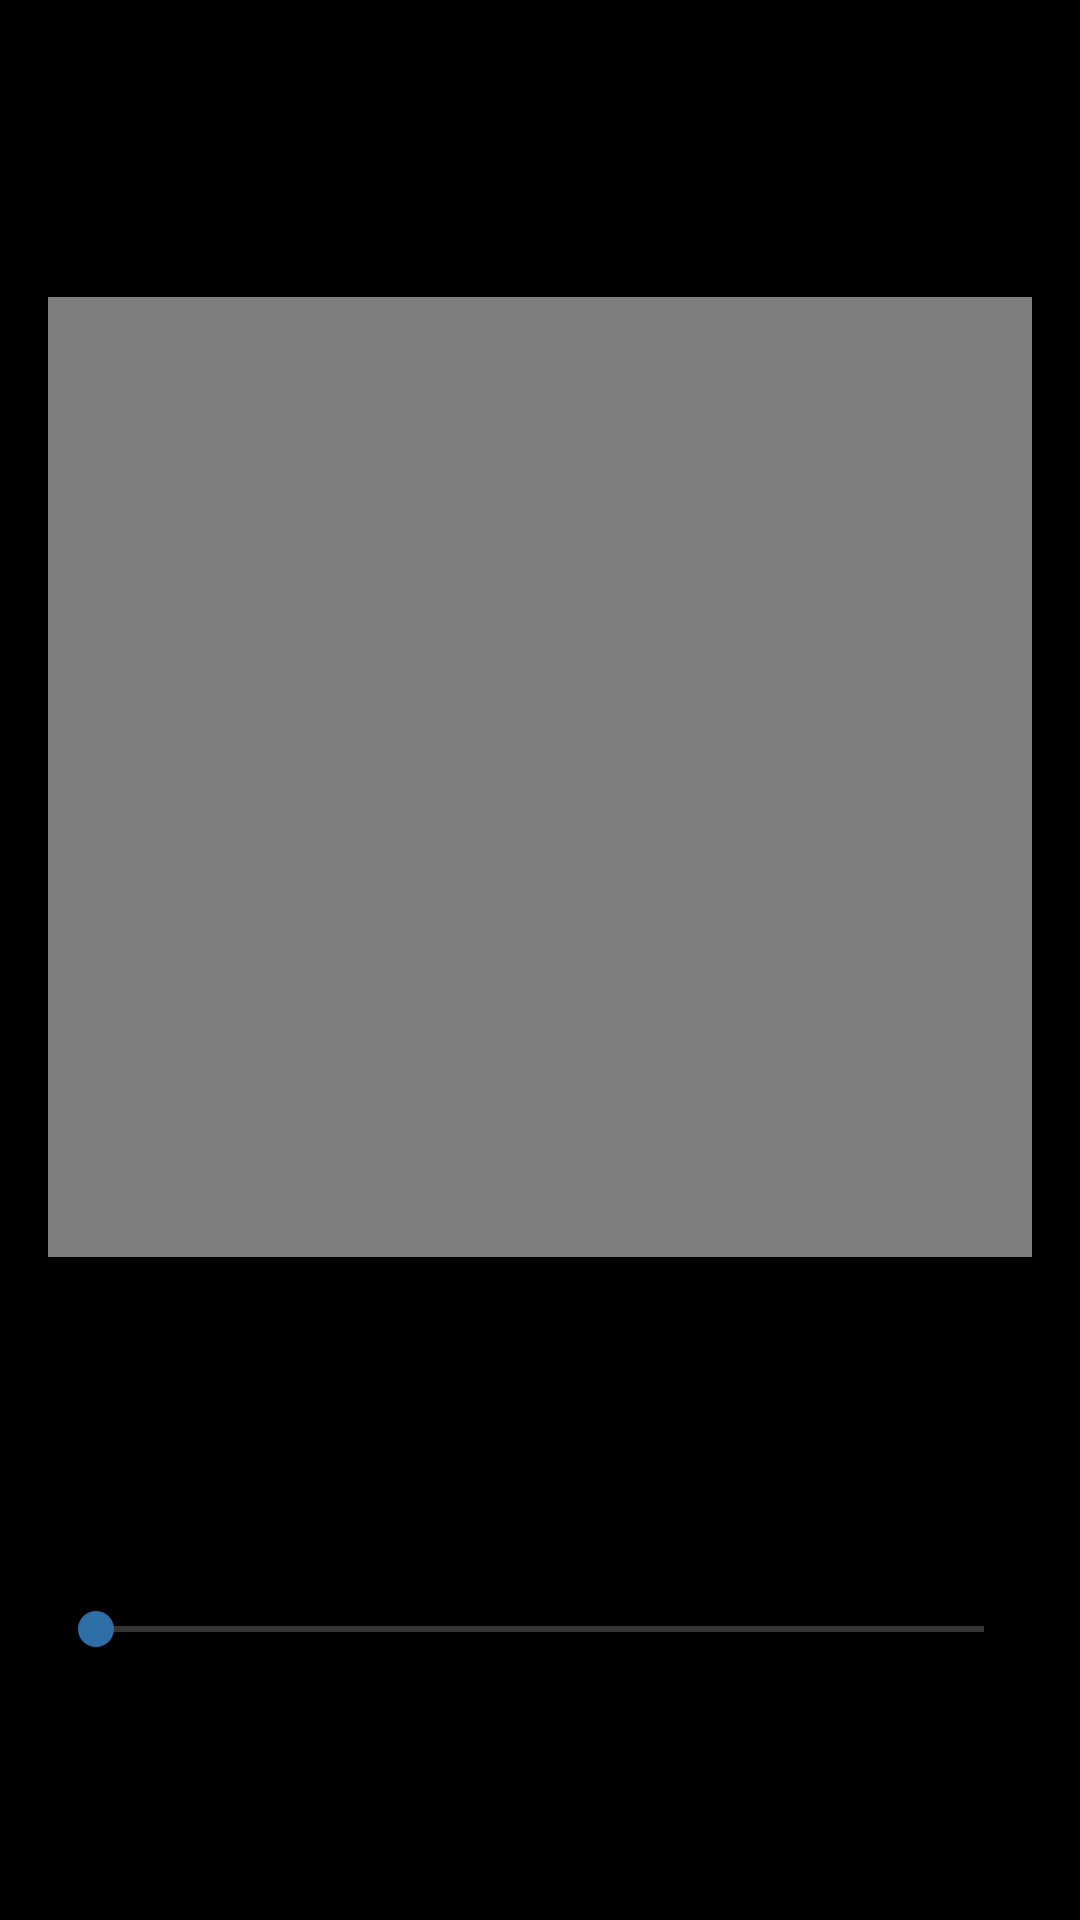

Produce the Android XML layout that renders to this screen, including the resource entries it uses.
<!-- AndroidManifest.xml: application theme Theme.Tfg -->
<!-- res/layout/activity_multimedia.xml -->
<?xml version="1.0" encoding="utf-8"?>
<androidx.constraintlayout.widget.ConstraintLayout xmlns:android="http://schemas.android.com/apk/res/android"
    xmlns:app="http://schemas.android.com/apk/res-auto"
    android:layout_width="match_parent"
    android:layout_height="match_parent"
    android:background="@color/colorBackground"
    android:padding="16dp">

    <VideoView
        android:id="@+id/videoView"
        android:layout_width="388dp"
        android:layout_height="320dp"
        android:layout_marginBottom="32dp"
        app:layout_constraintBottom_toTopOf="@id/videoSeekBar"
        app:layout_constraintEnd_toEndOf="parent"
        app:layout_constraintStart_toStartOf="parent"
        app:layout_constraintTop_toTopOf="parent" />

    <SeekBar
        android:id="@+id/videoSeekBar"
        android:layout_width="0dp"
        android:layout_height="wrap_content"
        android:layout_marginBottom="72dp"
        android:progressTint="@color/colorPrimary"
        app:layout_constraintBottom_toBottomOf="parent"
        app:layout_constraintEnd_toEndOf="parent"
        app:layout_constraintHorizontal_bias="1.0"
        app:layout_constraintStart_toStartOf="parent" />
</androidx.constraintlayout.widget.ConstraintLayout>
<!-- resources referenced by this layout -->
<resources>
  <color name="colorBackground">#000000</color>
  <color name="colorPrimary">#4AA9E0</color>
  <style name="Theme.Tfg" parent="Theme.Material3.DayNight.NoActionBar">
          <item name="colorPrimary">@color/colorPrimary</item>
          <item name="colorOnPrimary">@color/colorOnPrimary</item>
          <item name="colorSecondary">@color/colorSecondary</item>
  
          <item name="colorSurface">@color/colorSurface</item>
          <item name="colorOnBackground">@color/colorBackground</item>
  
          <item name="android:textColorPrimary">@color/colorTextPrimary</item>
          <item name="android:textColorSecondary">@color/colorTextSecondary</item>
  
          <item name="android:statusBarColor" tools:targetApi="l">@color/colorPrimary</item>
          <item name="android:navigationBarColor">@color/colorBackground</item>
      </style>
  <color name="colorOnPrimary">#FFFFFF</color>
  <color name="colorSecondary">#2D6FA6</color>
  <color name="colorSurface">#1A1A1A</color>
  <color name="colorTextPrimary">#FFFFFF</color>
  <color name="colorTextSecondary">#CCCCCC</color>
</resources>
